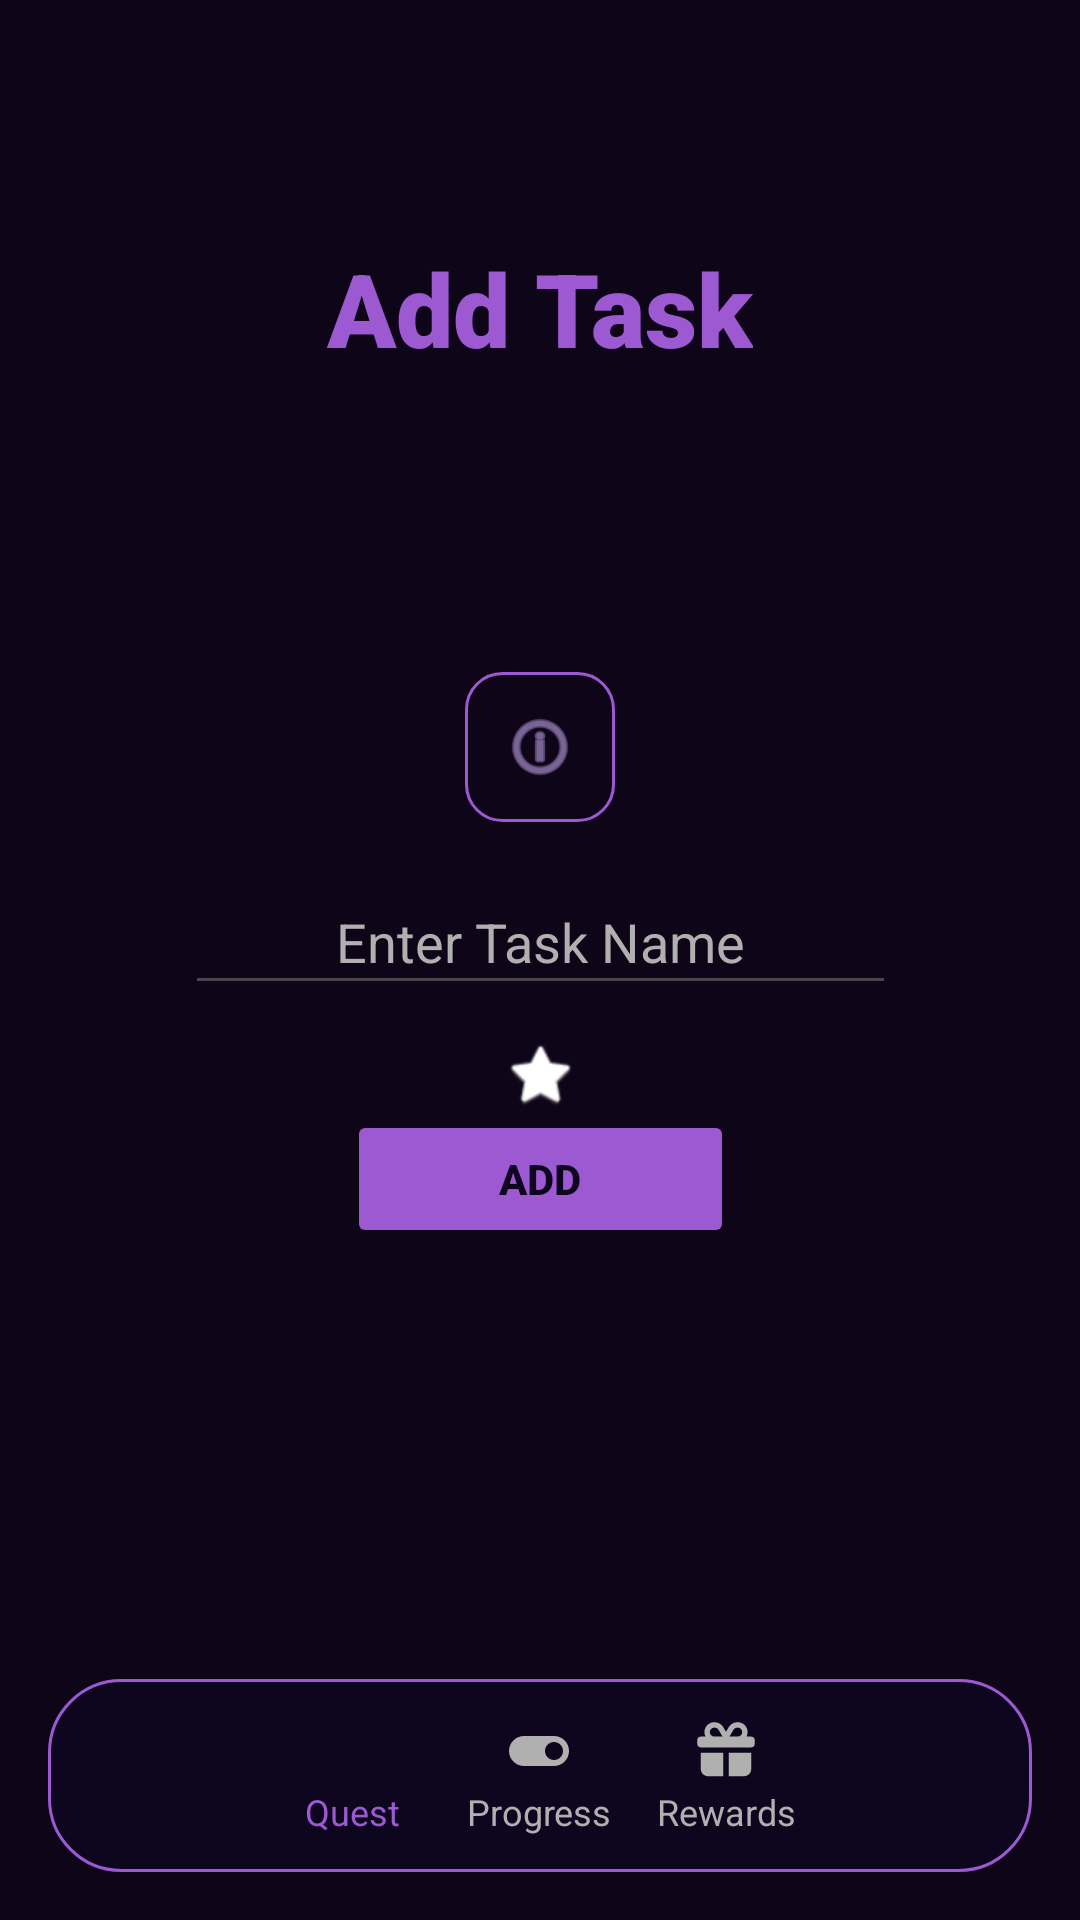

The Android layout XML behind this screen, and the referenced resources:
<!-- AndroidManifest.xml: application theme Theme.ProductivityGame -->
<!-- res/layout/activity_add_task.xml -->
<?xml version="1.0" encoding="utf-8"?>
<androidx.constraintlayout.widget.ConstraintLayout xmlns:android="http://schemas.android.com/apk/res/android"
    xmlns:app="http://schemas.android.com/apk/res-auto"
    xmlns:tools="http://schemas.android.com/tools"
    android:id="@+id/activity_add_quests"
    android:layout_width="match_parent"
    android:layout_height="match_parent"
    android:background="#0F0518"
    android:padding="16dp"
    tools:context=".AddQuestsActivity"
    >

    <androidx.constraintlayout.widget.ConstraintLayout
        android:id="@+id/card"
        android:layout_width="match_parent"
        android:layout_height="wrap_content"
        android:layout_gravity="center_horizontal|center_vertical"
        app:layout_constraintBottom_toBottomOf="parent"
        app:layout_constraintEnd_toEndOf="parent"
        app:layout_constraintStart_toStartOf="parent"
        app:layout_constraintTop_toTopOf="parent">

        <FrameLayout
            android:id="@+id/icon"
            android:layout_width="50dp"
            android:layout_height="50dp"
            android:background="@drawable/bg_icon_outline"
            android:foregroundGravity="center"
            android:padding="12dp"
            app:layout_constraintEnd_toEndOf="parent"
            app:layout_constraintStart_toStartOf="parent"
            app:layout_constraintTop_toTopOf="parent">

            <ImageView
                android:layout_width="match_parent"
                android:layout_height="match_parent"
                android:src="@android:drawable/ic_menu_info_details"
                app:tint="#BFA3E8" />
        </FrameLayout>

        <Button
            android:id="@+id/addButton"
            android:layout_width="129dp"
            android:layout_height="46dp"
            android:backgroundTint="@color/purple"
            android:text="Add"
            android:textColor="@color/dark"
            android:textStyle="bold"
            app:layout_constraintBottom_toBottomOf="parent"
            app:layout_constraintEnd_toEndOf="parent"
            app:layout_constraintStart_toStartOf="parent"
            app:layout_constraintTop_toBottomOf="@+id/star3"
            app:layout_constraintVertical_bias="0.0">

        </Button>

        <ImageView
            android:id="@+id/star3"
            android:layout_width="24dp"
            android:layout_height="24dp"
            android:layout_marginTop="11dp"
            android:src="@android:drawable/btn_star_big_on"
            app:layout_constraintEnd_toEndOf="parent"
            app:layout_constraintStart_toStartOf="parent"
            app:layout_constraintTop_toBottomOf="@+id/TaskName"
            app:tint="#FFFFFF" />

        <EditText
            android:id="@+id/TaskName"
            android:layout_width="237dp"
            android:layout_height="45dp"
            android:layout_marginTop="16dp"
            android:gravity="center"
            android:hint="Enter Task Name"
            android:textColor="@color/purple"
            android:textColorHint="@color/light_grey"
            app:layout_constraintBottom_toTopOf="@+id/star3"
            app:layout_constraintEnd_toEndOf="parent"
            app:layout_constraintStart_toStartOf="parent"
            app:layout_constraintTop_toBottomOf="@+id/icon" />

    </androidx.constraintlayout.widget.ConstraintLayout>


    <LinearLayout
        android:id="@+id/bottomNavContainer"
        android:layout_width="match_parent"
        android:layout_height="wrap_content"
        android:background="@drawable/bg_bottom_nav"
        android:gravity="center"
        android:orientation="horizontal"
        android:paddingHorizontal="8dp"
        android:paddingVertical="12dp"
        android:weightSum="5"
        app:layout_constraintBottom_toBottomOf="parent"
        tools:layout_editor_absoluteX="16dp"
        >

        <LinearLayout
            android:id="@+id/Quest"
            android:layout_width="0dp"
            android:layout_height="wrap_content"
            android:layout_weight="1"
            android:gravity="center"
            android:orientation="vertical">

            <ImageView
                android:layout_width="24dp"
                android:layout_height="24dp"
                android:src="@drawable/ic_home"
                app:tint="@color/purple" />

            <TextView
                android:layout_width="wrap_content"
                android:layout_height="wrap_content"
                android:text="Quest"
                android:textColor="@color/purple"
                android:textSize="12sp" />
        </LinearLayout>

        <LinearLayout
            android:id="@+id/Progress"
            android:layout_width="0dp"
            android:layout_height="wrap_content"
            android:layout_weight="1"
            android:gravity="center"
            android:orientation="vertical">

            <ImageView
                android:layout_width="24dp"
                android:layout_height="24dp"
                android:src="@drawable/ic_progress"
                app:tint="@color/light_grey" />

            <TextView
                android:layout_width="wrap_content"
                android:layout_height="wrap_content"
                android:text="Progress"
                android:textColor="@color/light_grey"
                android:textSize="12sp" />
        </LinearLayout>

        <LinearLayout
            android:id="@+id/Rewards"
            android:layout_width="0dp"
            android:layout_height="wrap_content"
            android:layout_weight="1"
            android:gravity="center"
            android:orientation="vertical">

            <ImageView
                android:layout_width="24dp"
                android:layout_height="24dp"
                android:src="@drawable/ic_gift"
                app:tint="@color/light_grey" />

            <TextView
                android:layout_width="wrap_content"
                android:layout_height="wrap_content"
                android:text="Rewards"
                android:textColor="@color/light_grey"
                android:textSize="12sp" />
        </LinearLayout>

    </LinearLayout>


    <TextView
        android:id="@+id/tvTitle"
        android:layout_width="wrap_content"
        android:layout_height="wrap_content"
        android:layout_marginTop="64dp"
        android:fontFamily="sans-serif-black"
        android:text="Add Task"
        android:textColor="#9C59D1"
        android:textSize="34sp"
        app:layout_constraintEnd_toEndOf="parent"
        app:layout_constraintStart_toStartOf="parent"
        app:layout_constraintTop_toTopOf="parent" />


</androidx.constraintlayout.widget.ConstraintLayout>
<!-- resources referenced by this layout -->
<resources>
  <color name="dark">#0E051F</color>
  <color name="light_grey">#B0B0B0</color>
  <color name="purple">#9C59D1</color>
  <!-- drawable bg_bottom_nav (drawable) -->
  <?xml version="1.0" encoding="utf-8"?>
  <shape xmlns:android="http://schemas.android.com/apk/res/android">
      <solid android:color="@color/dark" />
      <corners android:radius="24dp" />
      <stroke
          android:width="1dp"
          android:color="@color/purple" />
  </shape>
  <!-- drawable bg_icon_outline (drawable) -->
  <?xml version="1.0" encoding="utf-8"?>
  <shape xmlns:android="http://schemas.android.com/apk/res/android">
      <solid android:color="@android:color/transparent" />
      <corners android:radius="12dp" />
      <stroke
          android:width="1dp"
          android:color="@color/purple" />
  </shape>
  <!-- drawable ic_gift (drawable) -->
  <vector xmlns:android="http://schemas.android.com/apk/res/android"
      android:width="24dp"
      android:height="24dp"
      android:viewportWidth="640"
      android:viewportHeight="640"
      android:tint="?attr/colorControlNormal">
      <path
          android:fillColor="@android:color/white"
          android:pathData="M385.5 132.8C393.1 119.9 406.9 112 421.8 112L424 112C446.1 112 464 129.9 464 152C464 174.1 446.1 192 424 192L350.7 192L385.5 132.8zM254.5 132.8L289.3 192L216 192C193.9 192 176 174.1 176 152C176 129.9 193.9 112 216 112L218.2 112C233.1 112 247 119.9 254.5 132.8zM344.1 108.5L320 149.5L295.9 108.5C279.7 80.9 250.1 64 218.2 64L216 64C167.4 64 128 103.4 128 152C128 166.4 131.5 180 137.6 192L96 192C78.3 192 64 206.3 64 224L64 256C64 273.7 78.3 288 96 288L544 288C561.7 288 576 273.7 576 256L576 224C576 206.3 561.7 192 544 192L502.4 192C508.5 180 512 166.4 512 152C512 103.4 472.6 64 424 64L421.8 64C389.9 64 360.3 80.9 344.1 108.4zM544 336L344 336L344 544L480 544C515.3 544 544 515.3 544 480L544 336zM296 336L96 336L96 480C96 515.3 124.7 544 160 544L296 544L296 336z"/>
  </vector>
  <!-- drawable ic_progress (drawable) -->
  <vector xmlns:android="http://schemas.android.com/apk/res/android"
      android:width="24dp"
      android:height="24dp"
      android:viewportWidth="24"
      android:viewportHeight="24"
      android:tint="?attr/colorControlNormal">
      <path
          android:fillColor="@android:color/white"
          android:pathData="M17,7H7c-2.76,0 -5,2.24 -5,5s2.24,5 5,5h10c2.76,0 5,-2.24 5,-5s-2.24,-5 -5,-5zm0,8c-1.66,0 -3,-1.34 -3,-3s1.34,-3 3,-3 3,1.34 3,3 -1.34,3 -3,3z"/>
  </vector>
  <style name="Theme.ProductivityGame" parent="Base.Theme.ProductivityGame" />
  <style name="Base.Theme.ProductivityGame" parent="Theme.Material3.DayNight.NoActionBar">
          
          
      </style>
</resources>
